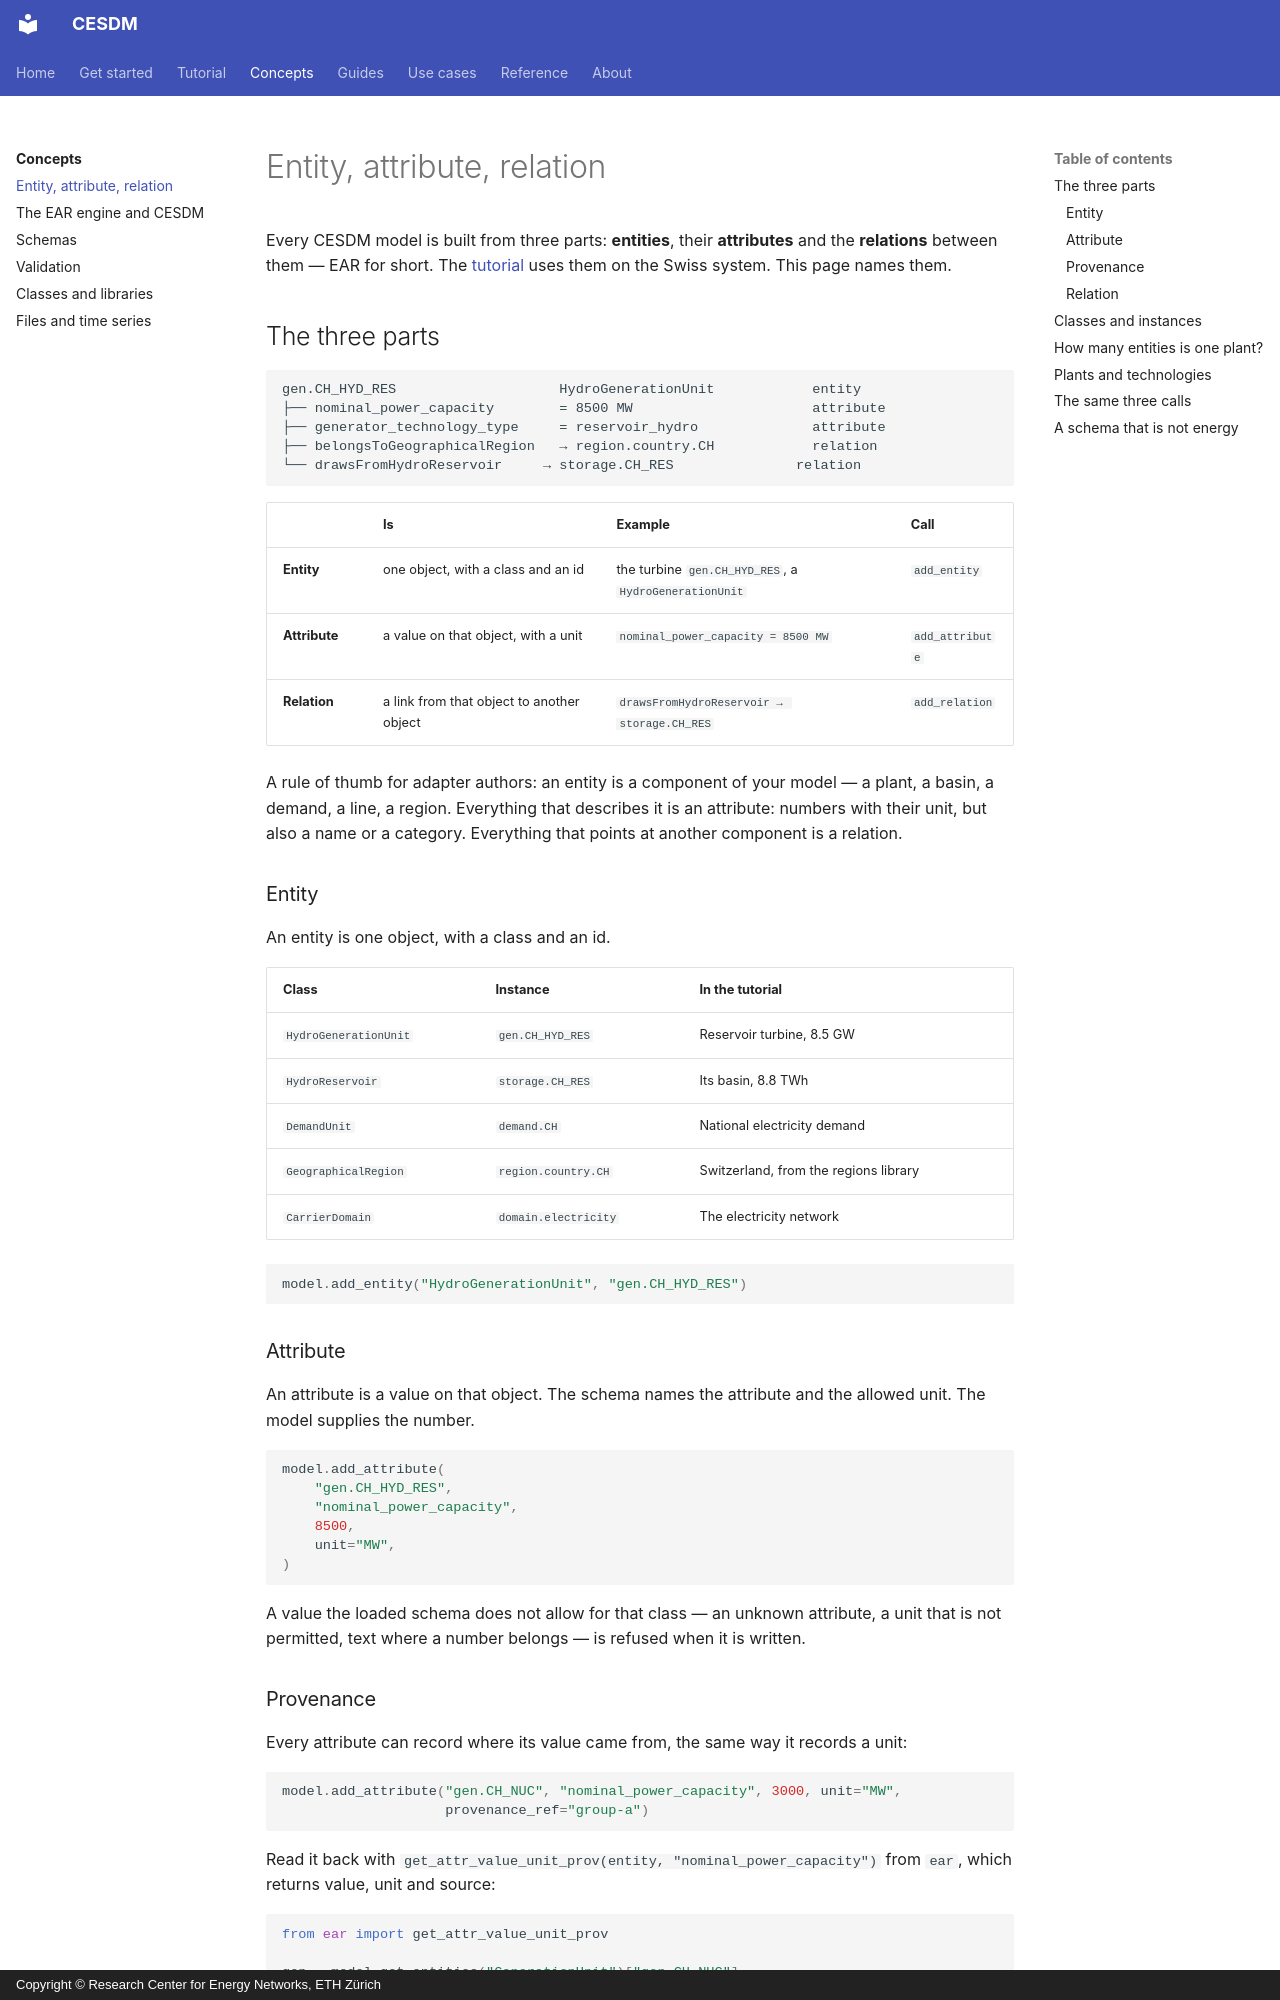

repository: cesdm/cesdm-toolbox · page: concepts/ear/index.html · generator: mkdocs · copyright: Copyright © Research Center for Energy Networks, ETH Zürich

# Entity, attribute, relation

Every CESDM model is built from three parts: **entities**, their **attributes** and the **relations** between them — EAR for short. The [tutorial](../tutorial/index.md) uses them on the Swiss system. This page names them.

## The three parts

```text
gen.CH_HYD_RES                    HydroGenerationUnit            entity
├── nominal_power_capacity        = 8500 MW                      attribute
├── generator_technology_type     = reservoir_hydro              attribute
├── belongsToGeographicalRegion   → region.country.CH            relation
└── drawsFromHydroReservoir     → storage.CH_RES               relation
```

| | Is | Example | Call |
|---|---|---|---|
| **Entity** | one object, with a class and an id | the turbine `gen.CH_HYD_RES`, a `HydroGenerationUnit` | `add_entity` |
| **Attribute** | a value on that object, with a unit | `nominal_power_capacity = 8500 MW` | `add_attribute` |
| **Relation** | a link from that object to another object | `drawsFromHydroReservoir → storage.CH_RES` | `add_relation` |

A rule of thumb for adapter authors: an entity is a component of your model — a plant, a basin, a demand, a line, a region. Everything that describes it is an attribute: numbers with their unit, but also a name or a category. Everything that points at another component is a relation.

### Entity

An entity is one object, with a class and an id.

| Class | Instance | In the tutorial |
|---|---|---|
| `HydroGenerationUnit` | `gen.CH_HYD_RES` | Reservoir turbine, 8.5 GW |
| `HydroReservoir` | `storage.CH_RES` | Its basin, 8.8 TWh |
| `DemandUnit` | `demand.CH` | National electricity demand |
| `GeographicalRegion` | `region.country.CH` | Switzerland, from the regions library |
| `CarrierDomain` | `domain.electricity` | The electricity network |

```python
model.add_entity("HydroGenerationUnit", "gen.CH_HYD_RES")
```

### Attribute

An attribute is a value on that object. The schema names the attribute and the allowed unit. The model supplies the number.

```python
model.add_attribute(
    "gen.CH_HYD_RES",
    "nominal_power_capacity",
    8500,
    unit="MW",
)
```

A value the loaded schema does not allow for that class — an unknown attribute, a unit that is not permitted, text where a number belongs — is refused when it is written.

### Provenance

Every attribute can record where its value came from, the same way it records a unit:

```python
model.add_attribute("gen.CH_NUC", "nominal_power_capacity", 3000, unit="MW",
                    provenance_ref="group-a")
```

Read it back with `get_attr_value_unit_prov(entity, "nominal_power_capacity")` from `ear`, which returns value, unit and source:

```python
from ear import get_attr_value_unit_prov

gen = model.get_entities("GenerationUnit")["gen.CH_NUC"]
get_attr_value_unit_prov(gen, "nominal_power_capacity")    # (3000.0, 'MW', 'group-a')
```

When models from several groups meet — compared, merged or passed on — every number still says where it came from. YAML and Frictionless keep that source next to the value; see [Files and time series](files-and-time-series.md).
